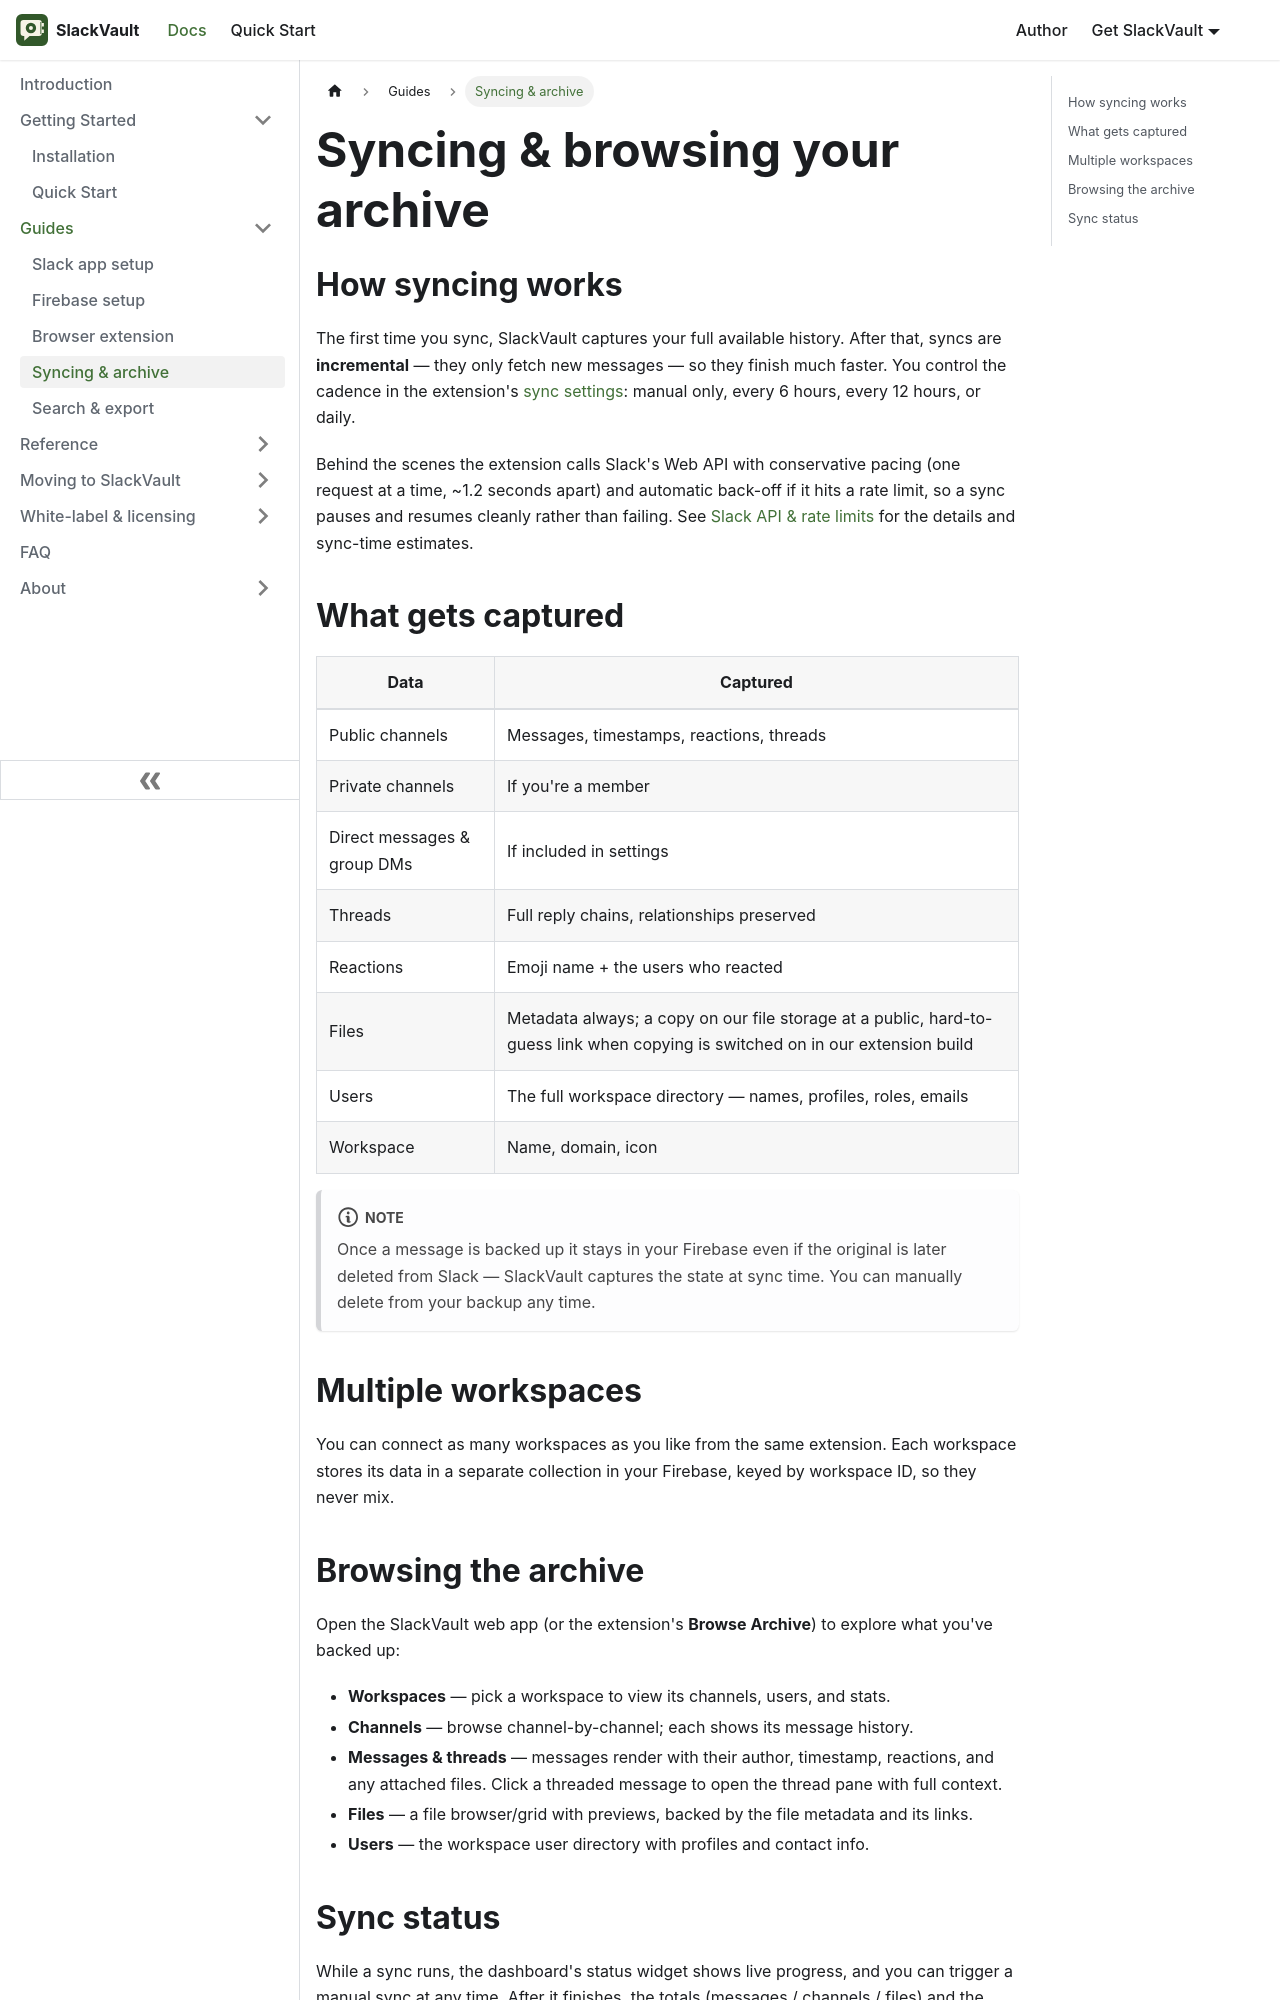

repository: aoneahsan/slackvault-docs · page: guides/syncing-and-archive.html · generator: docusaurus

---
id: syncing-and-archive
title: Syncing & browsing your archive
sidebar_label: Syncing & archive
sidebar_position: 4
description: How SlackVault syncs (full then incremental), what it captures, and how to browse your archived channels, threads, files, and users.
keywords: [slack sync, incremental sync, slack archive viewer, browse slack backup]
---

# Syncing & browsing your archive

## How syncing works

The first time you sync, SlackVault captures your full available history. After that, syncs are
**incremental** — they only fetch new messages — so they finish much faster. You control the
cadence in the extension's [sync settings](/guides/browser-extension#sync-settings): manual only,
every 6 hours, every 12 hours, or daily.

Behind the scenes the extension calls Slack's Web API with conservative pacing (one request at a
time, ~1.2 seconds apart) and automatic back-off if it hits a rate limit, so a sync pauses and
resumes cleanly rather than failing. See [Slack API & rate limits](/reference/api-and-rate-limits)
for the details and sync-time estimates.

## What gets captured

| Data | Captured |
|------|----------|
| Public channels | Messages, timestamps, reactions, threads |
| Private channels | If you're a member |
| Direct messages & group DMs | If included in settings |
| Threads | Full reply chains, relationships preserved |
| Reactions | Emoji name + the users who reacted |
| Files | Metadata always; a copy on our file storage at a public, hard-to-guess link when copying is switched on in our extension build |
| Users | The full workspace directory — names, profiles, roles, emails |
| Workspace | Name, domain, icon |

:::note
Once a message is backed up it stays in your Firebase even if the original is later deleted from
Slack — SlackVault captures the state at sync time. You can manually delete from your backup any
time.
:::

## Multiple workspaces

You can connect as many workspaces as you like from the same extension. Each workspace stores its
data in a separate collection in your Firebase, keyed by workspace ID, so they never mix.
